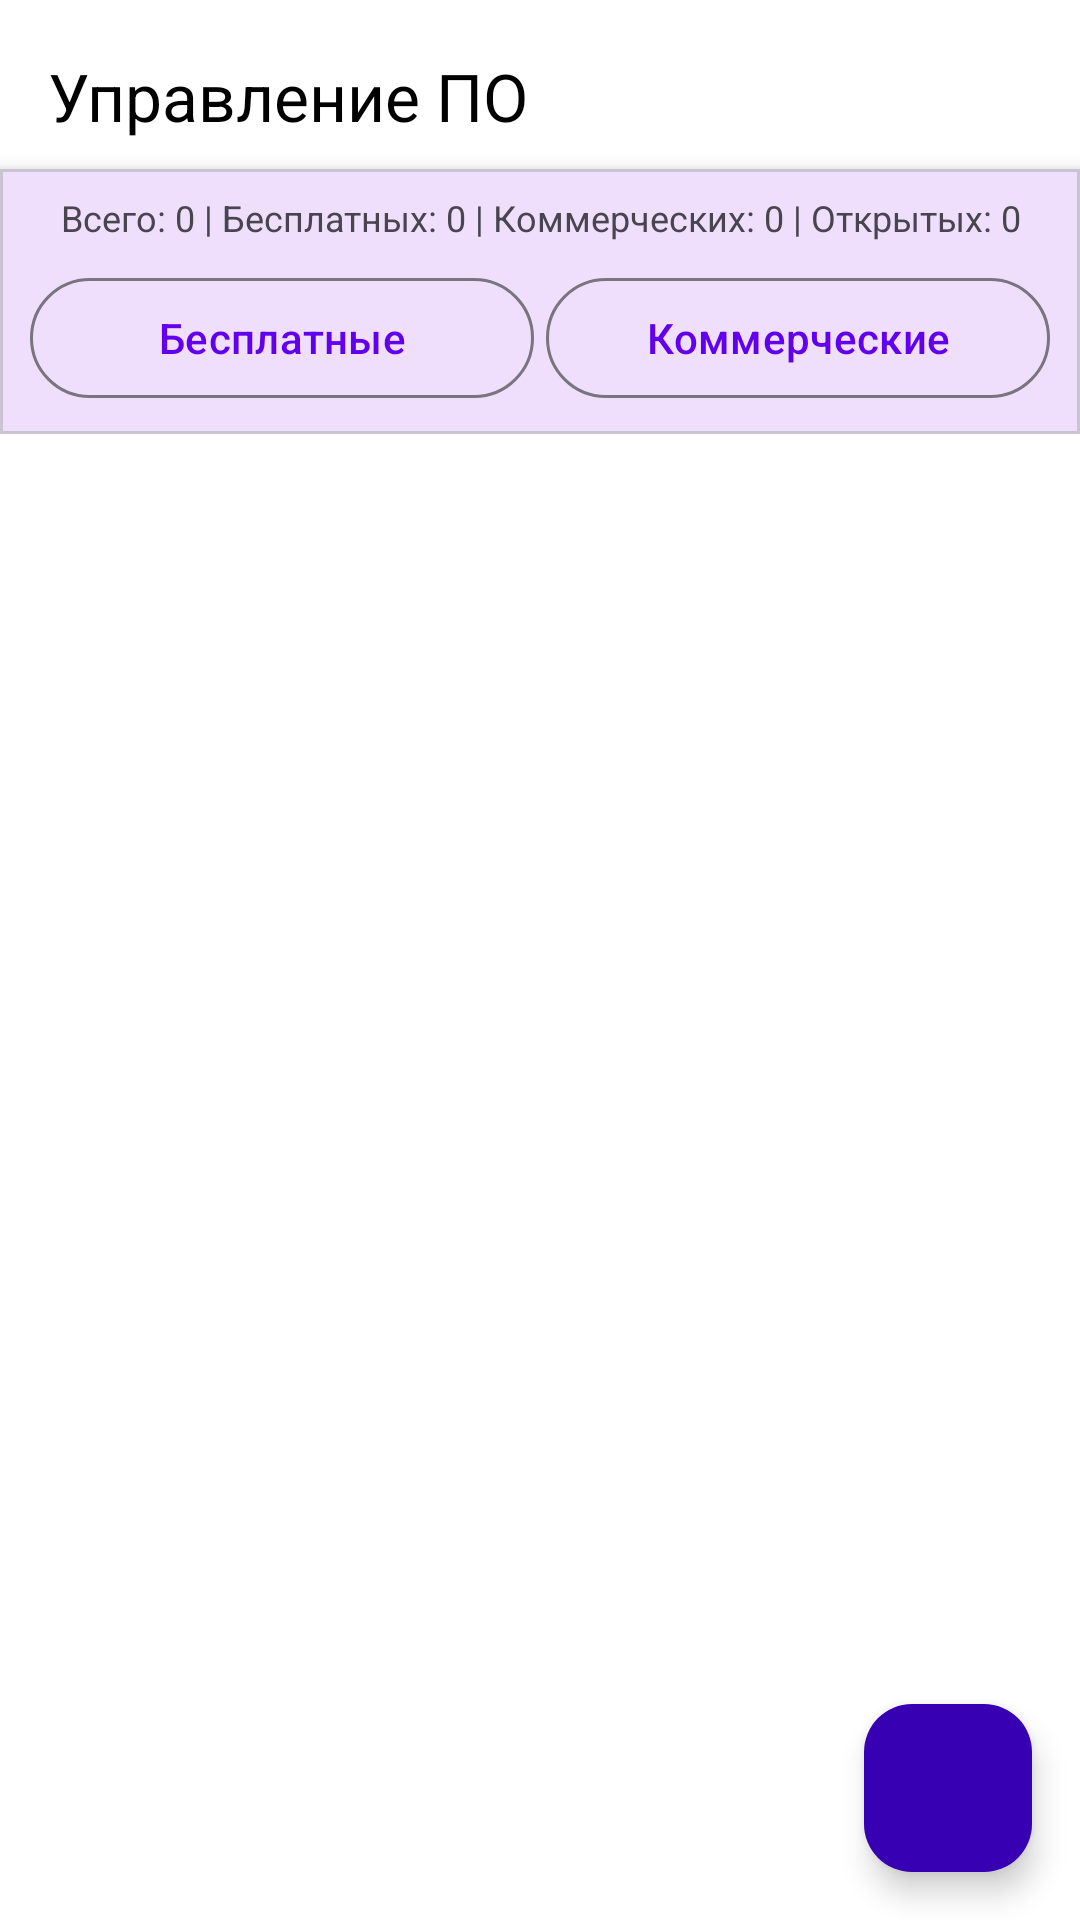

Reconstruct the res/layout file that produces this screen, plus the resources it refers to.
<!-- AndroidManifest.xml: activity theme Theme.SoftwareAccountingAndroid -->
<!-- res/layout/activity_software_management.xml -->
<?xml version="1.0" encoding="utf-8"?>
<androidx.coordinatorlayout.widget.CoordinatorLayout
    xmlns:android="http://schemas.android.com/apk/res/android"
    xmlns:app="http://schemas.android.com/apk/res-auto"
    android:layout_width="match_parent"
    android:layout_height="match_parent"
    android:background="@color/white">

    <com.google.android.material.appbar.AppBarLayout
        android:layout_width="match_parent"
        android:layout_height="wrap_content">

        <com.google.android.material.appbar.MaterialToolbar
            android:id="@+id/toolbar"
            android:layout_width="match_parent"
            android:layout_height="?attr/actionBarSize"
            android:background="@color/white"
            app:title="Управление ПО"
            app:titleTextColor="@color/black" />

        <com.google.android.material.card.MaterialCardView
            android:layout_width="match_parent"
            android:layout_height="wrap_content"
            app:cardCornerRadius="0dp"
            app:cardElevation="4dp"
            android:layout_marginTop="-8dp">

            <LinearLayout
                android:layout_width="match_parent"
                android:layout_height="wrap_content"
                android:orientation="vertical"
                android:padding="8dp">

                
                <TextView
                    android:id="@+id/tvStats"
                    android:layout_width="match_parent"
                    android:layout_height="wrap_content"
                    android:text="Всего: 0 | Бесплатных: 0 | Коммерческих: 0 | Открытых: 0"
                    android:textSize="12sp"
                    android:layout_marginBottom="8dp"
                    android:gravity="center" />

                
                <LinearLayout
                    android:layout_width="match_parent"
                    android:layout_height="wrap_content"
                    android:orientation="horizontal">

                    <com.google.android.material.button.MaterialButton
                        android:id="@+id/btnFilterFree"
                        android:layout_width="0dp"
                        android:layout_height="wrap_content"
                        android:layout_weight="1"
                        android:text="Бесплатные"
                        android:layout_marginStart="2dp"
                        android:layout_marginEnd="2dp"
                        style="@style/Widget.Material3.Button.OutlinedButton" />

                    <com.google.android.material.button.MaterialButton
                        android:id="@+id/btnFilterCommercial"
                        android:layout_width="0dp"
                        android:layout_height="wrap_content"
                        android:layout_weight="1"
                        android:text="Коммерческие"
                        android:layout_marginStart="2dp"
                        android:layout_marginEnd="2dp"
                        style="@style/Widget.Material3.Button.OutlinedButton" />

                </LinearLayout>

            </LinearLayout>

        </com.google.android.material.card.MaterialCardView>

    </com.google.android.material.appbar.AppBarLayout>

    
    <FrameLayout
        android:layout_width="match_parent"
        android:layout_height="match_parent"
        app:layout_behavior="@string/appbar_scrolling_view_behavior"
        android:padding="16dp">

        <ProgressBar
            android:id="@+id/progressBar"
            android:layout_width="wrap_content"
            android:layout_height="wrap_content"
            android:layout_gravity="center"
            android:visibility="gone" />

        <androidx.recyclerview.widget.RecyclerView
            android:id="@+id/rvSoftware"
            android:layout_width="match_parent"
            android:layout_height="match_parent" />

        <TextView
            android:id="@+id/tvEmptyState"
            android:layout_width="match_parent"
            android:layout_height="match_parent"
            android:text="Программное обеспечение не найдено"
            android:gravity="center"
            android:textSize="16sp"
            android:visibility="gone" />

    </FrameLayout>

    <com.google.android.material.floatingactionbutton.FloatingActionButton
        android:id="@+id/fabAddSoftware"
        android:layout_width="wrap_content"
        android:layout_height="wrap_content"
        android:layout_margin="16dp"
        app:backgroundTint="@color/purple_700"
        app:tint="@color/white"
        app:layout_anchor="@id/rvSoftware"
        app:layout_anchorGravity="bottom|right|end"
        app:srcCompat="@drawable/ic_add_white_24dp"/>

</androidx.coordinatorlayout.widget.CoordinatorLayout>
<!-- resources referenced by this layout -->
<resources>
  <color name="black">#FF000000</color>
  <color name="purple_700">#FF3700B3</color>
  <color name="white">#FFFFFFFF</color>
  <style name="Theme.SoftwareAccountingAndroid" parent="Base.Theme.SoftwareAccountingAndroid" />
  <style name="Base.Theme.SoftwareAccountingAndroid" parent="Theme.Material3.DayNight.NoActionBar">
          
          <item name="colorPrimary">@color/purple_500</item>
          <item name="colorPrimaryVariant">@color/purple_700</item>
          <item name="colorOnPrimary">@color/white</item>
      </style>
  <color name="purple_500">#FF6200EE</color>
</resources>
